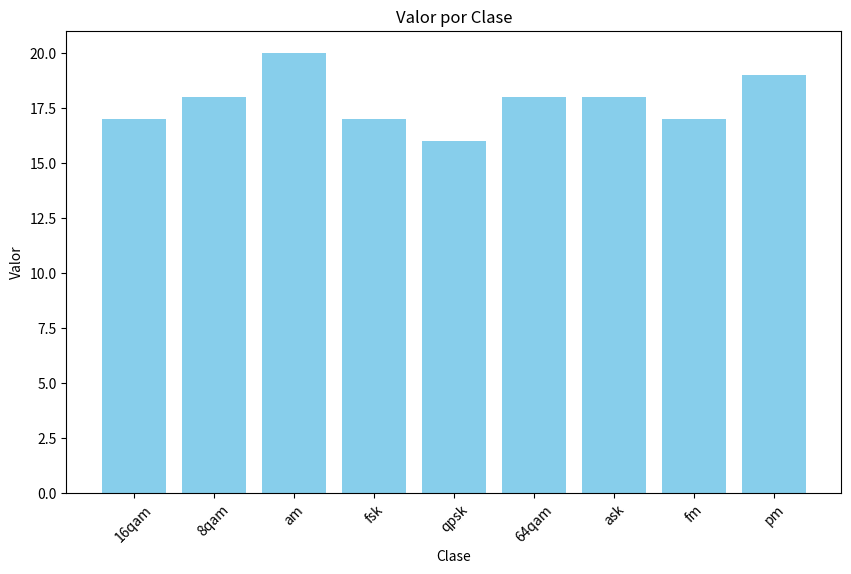

Python code for this plot:
import matplotlib.pyplot as plt


class_to_index = {'16qam':0, '8qam':1, 'am':2,'fsk':3,'qpsk':4,'64qam':5,'ask':6,'fm':7,'pm':8}
errors_by_class = {class_name: 0 for class_name in class_to_index.values()}

result_dict = {'16qam':17, '8qam':18, 'am':20,'fsk':17,'qpsk':16,'64qam':18,'ask':18,'fm':17,'pm':19}


plt.figure(figsize=(10, 6))
plt.bar(result_dict.keys(), result_dict.values(), color='skyblue')
plt.xlabel('Clase')
plt.ylabel('Valor')
plt.title('Valor por Clase')
plt.xticks(rotation=45)
plt.show()